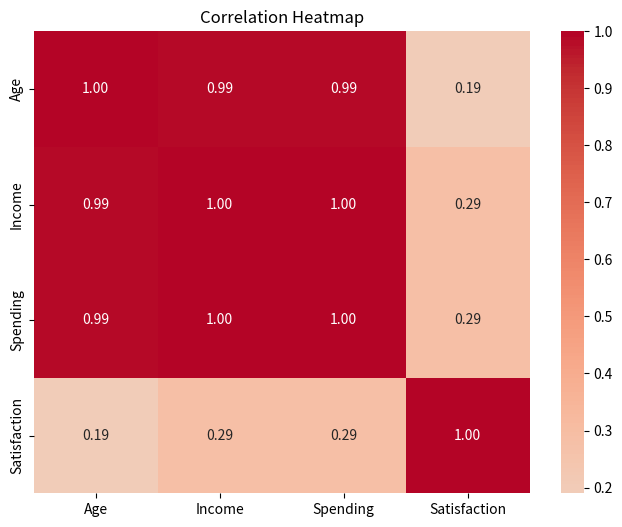

This chart was generated by the following Python code:
import pandas as pd
import seaborn as sns
import matplotlib.pyplot as plt

# Sample dataset with attributes
data = {
    'Age': [25, 30, 35, 40, 45, 50, 55, 60, 65, 70],
    'Income': [50000, 60000, 75000, 80000, 90000, 95000, 100000, 105000, 110000, 120000],
    'Spending': [100, 120, 150, 160, 180, 190, 200, 210, 220, 240],
    'Satisfaction': [8, 7, 9, 8, 9, 9, 10, 8, 7, 9]
}

df = pd.DataFrame(data)

# Calculate correlation matrix
correlation_matrix = df.corr()

# Create a correlation heatmap
plt.figure(figsize=(8, 6))
sns.heatmap(correlation_matrix, annot=True, cmap='coolwarm', center=0, fmt=".2f")

plt.title('Correlation Heatmap')
plt.show()
